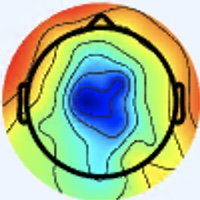

The table this chart was drawn from, first rows:
[238 245 255], [238 245 255], [238 245 255], [238 245 255], [238 245 255], [238 245 255], [238 245 255], [238 245 255], [238 245 255], [238 245 255], [238 245 255], [238 245 255], [238 245 255], [238 245 255], [238 245 255], [238 245 255], [238 245 255], [238 245 255], [238 245 255], [238 245 255], [238 245 255], [238 245 255], [238 245 255], [238 245 255]
[238 245 255], [238 245 255], [238 245 255], [238 245 255], [238 245 255], [238 245 255], [238 245 255], [238 245 255], [238 245 255], [238 245 255], [238 245 255], [238 245 255], [238 245 255], [238 245 255], [238 245 255], [238 245 255], [238 245 255], [238 245 255], [238 245 255], [238 245 255], [238 245 255], [238 245 255], [238 245 255], [238 245 255]
[238 245 255], [238 245 255], [238 245 255], [238 245 255], [238 245 255], [238 245 255], [238 245 255], [238 245 255], [238 245 255], [238 245 255], [238 245 255], [238 245 255], [238 245 255], [238 245 255], [238 245 255], [238 245 255], [238 245 255], [238 245 255], [238 245 255], [238 245 255], [238 245 255], [238 245 255], [238 245 255], [238 245 255]
[238 245 255], [238 245 255], [238 245 255], [238 245 255], [238 245 255], [238 245 255], [238 245 255], [238 245 255], [238 245 255], [238 245 255], [238 245 255], [238 245 255], [238 245 255], [238 245 255], [238 245 255], [238 245 255], [238 245 255], [238 245 255], [238 245 255], [238 245 255], [238 245 255], [238 245 255], [238 245 255], [238 245 255]
[238 245 255], [238 245 255], [238 245 255], [238 245 255], [238 245 255], [238 245 255], [238 245 255], [238 245 255], [238 245 255], [238 245 255], [238 245 255], [238 245 255], [238 245 255], [238 245 255], [238 245 255], [238 245 255], [238 245 255], [238 245 255], [238 245 255], [238 245 255], [238 245 255], [238 245 255], [238 245 255], [238 245 255]
[238 245 255], [238 245 255], [238 245 255], [238 245 255], [238 245 255], [238 245 255], [238 245 255], [238 245 255], [238 245 255], [238 245 255], [238 245 255], [238 245 255], [238 245 255], [238 245 255], [238 245 255], [238 245 255], [238 245 255], [238 245 255], [238 245 255], [238 245 255], [238 245 255], [238 245 255], [238 245 255], [238 245 255]
[238 245 255], [238 245 255], [238 245 255], [238 245 255], [238 245 255], [238 245 255], [238 245 255], [238 245 255], [238 245 255], [238 245 255], [238 245 255], [238 245 255], [238 245 255], [238 245 255], [238 245 255], [238 245 255], [238 245 255], [238 245 255], [238 245 255], [238 245 255], [238 245 255], [238 245 255], [238 245 255], [238 245 255]
[238 245 255], [238 245 255], [238 245 255], [238 245 255], [238 245 255], [238 245 255], [238 245 255], [238 245 255], [238 245 255], [238 245 255], [238 245 255], [238 245 255], [238 245 255], [238 245 255], [238 245 255], [238 245 255], [238 245 255], [238 245 255], [238 245 255], [238 245 255], [238 245 255], [238 245 255], [238 245 255], [238 245 255]
[238 245 255], [238 245 255], [238 245 255], [238 245 255], [238 245 255], [238 245 255], [238 245 255], [238 245 255], [238 245 255], [238 245 255], [238 245 255], [238 245 255], [238 245 255], [238 245 255], [238 245 255], [238 245 255], [238 245 255], [238 245 255], [238 245 255], [238 245 255], [238 245 255], [238 245 255], [238 245 255], [238 245 255]
[238 245 255], [238 245 255], [238 245 255], [238 245 255], [238 245 255], [238 245 255], [238 245 255], [238 245 255], [238 245 255], [238 245 255], [238 245 255], [238 245 255], [238 245 255], [238 245 255], [238 245 255], [238 245 255], [238 245 255], [238 245 255], [238 245 255], [238 245 255], [238 245 255], [238 245 255], [238 245 255], [238 245 255]
[238 245 255], [238 245 255], [238 245 255], [238 245 255], [238 245 255], [238 245 255], [238 245 255], [238 245 255], [238 245 255], [238 245 255], [238 245 255], [238 245 255], [238 245 255], [238 245 255], [238 245 255], [238 245 255], [238 245 255], [238 245 255], [238 245 255], [238 245 255], [238 245 255], [238 245 255], [238 245 255], [238 245 255]
[238 245 255], [238 245 255], [238 245 255], [238 245 255], [238 245 255], [238 245 255], [238 245 255], [238 245 255], [238 245 255], [238 245 255], [238 245 255], [238 245 255], [238 245 255], [238 245 255], [238 245 255], [238 245 255], [238 245 255], [238 245 255], [238 245 255], [238 245 255], [238 245 255], [238 245 255], [238 245 255], [238 245 255]
[238 245 255], [238 245 255], [238 245 255], [238 245 255], [238 245 255], [238 245 255], [238 245 255], [238 245 255], [238 245 255], [238 245 255], [238 245 255], [238 245 255], [238 245 255], [238 245 255], [238 245 255], [238 245 255], [238 245 255], [238 245 255], [238 245 255], [238 245 255], [238 245 255], [238 245 255], [238 245 255], [238 245 255]
[238 245 255], [238 245 255], [238 245 255], [238 245 255], [238 245 255], [238 245 255], [238 245 255], [238 245 255], [238 245 255], [238 245 255], [238 245 255], [238 245 255], [238 245 255], [238 245 255], [238 245 255], [238 245 255], [238 245 255], [238 245 255], [238 245 255], [238 245 255], [238 245 255], [238 245 255], [238 245 255], [238 245 255]
[238 245 255], [238 245 255], [238 245 255], [238 245 255], [238 245 255], [238 245 255], [238 245 255], [238 245 255], [238 245 255], [238 245 255], [238 245 255], [238 245 255], [238 245 255], [238 245 255], [238 245 255], [238 245 255], [237 246 255], [237 246 255], [237 246 255], [237 246 255], [237 246 255], [238 247 255], [238 247 255], [238 247 255]
[238 245 255], [238 245 255], [238 245 255], [238 245 255], [238 245 255], [238 245 255], [238 245 255], [238 245 255], [238 245 255], [238 245 255], [238 245 255], [238 245 255], [238 245 255], [238 245 255], [238 245 255], [238 245 255], [237 246 255], [237 246 255], [237 246 255], [237 246 255], [238 247 255], [238 247 254], [238 247 255], [238 247 255]
[238 245 255], [238 245 255], [238 245 255], [238 245 255], [238 245 255], [238 245 255], [238 245 255], [238 245 255], [238 245 255], [238 245 255], [238 245 255], [238 245 255], [238 245 255], [238 245 255], [238 245 255], [238 245 255], [237 246 255], [237 246 255], [237 246 253], [238 247 254], [238 247 254], [238 247 252], [238 247 254], [238 247 254]
[238 245 255], [238 245 255], [238 245 255], [238 245 255], [238 245 255], [238 245 255], [238 245 255], [238 245 255], [238 245 255], [238 245 255], [238 245 255], [238 245 255], [238 245 255], [238 245 255], [238 245 255], [238 245 255], [237 246 255], [237 246 255], [237 246 253], [238 247 254], [238 247 252], [238 247 252], [238 247 252], [238 247 252]
[238 245 255], [238 245 255], [238 245 255], [238 245 255], [238 245 255], [238 245 255], [238 245 255], [238 245 255], [238 245 255], [238 245 255], [238 245 255], [238 245 255], [238 245 255], [238 245 255], [238 245 255], [238 245 255], [237 246 255], [237 246 255], [237 246 253], [238 247 254], [238 247 252], [238 247 252], [238 247 252], [238 247 252]
[238 245 255], [238 245 255], [238 245 255], [238 245 255], [238 245 255], [238 245 255], [238 245 255], [238 245 255], [238 245 255], [238 245 255], [238 245 255], [238 245 255], [238 245 255], [238 245 255], [238 245 255], [238 245 255], [237 246 255], [237 246 255], [238 247 254], [238 247 254], [238 247 252], [238 247 252], [238 247 252], [238 247 252]
[238 245 255], [238 245 255], [238 245 255], [238 245 255], [238 245 255], [238 245 255], [238 245 255], [238 245 255], [238 245 255], [238 245 255], [238 245 255], [238 245 255], [238 245 255], [238 245 255], [238 245 255], [238 245 255], [237 246 255], [236 246 255], [238 247 254], [238 247 254], [238 247 252], [238 247 252], [239 246 254], [239 246 254]
[238 245 255], [238 245 255], [238 245 255], [238 245 255], [238 245 255], [238 245 255], [238 245 255], [238 245 255], [238 245 255], [238 245 255], [238 245 255], [238 245 255], [238 245 255], [238 245 255], [238 245 255], [238 245 255], [237 246 255], [237 247 255], [238 247 254], [238 247 254], [238 247 252], [238 247 252], [239 246 254], [239 246 254]
[238 245 255], [238 245 255], [238 245 255], [238 245 255], [238 245 255], [238 245 255], [238 245 255], [238 245 255], [238 245 255], [238 245 255], [238 245 255], [238 245 255], [238 245 255], [238 245 255], [238 245 255], [238 245 255], [238 247 254], [238 247 254], [238 247 254], [238 247 254], [239 246 252], [239 246 252], [239 246 254], [239 246 254]
[238 245 255], [238 245 255], [238 245 255], [238 245 255], [238 245 255], [238 245 255], [238 245 255], [238 245 255], [238 245 255], [238 245 255], [238 245 255], [238 245 255], [238 245 255], [238 245 255], [238 245 255], [238 245 255], [238 247 254], [238 247 254], [238 247 254], [238 247 254], [239 246 252], [239 246 252], [239 246 254], [239 246 254]
[238 245 255], [238 245 255], [238 245 255], [238 245 255], [238 245 255], [238 245 255], [238 245 255], [238 245 255], [239 246 255], [238 245 255], [238 245 255], [238 245 255], [237 244 254], [238 245 255], [238 245 255], [238 245 255], [238 245 253], [238 245 253], [238 245 251], [238 245 251], [238 245 251], [238 245 251], [238 245 253], [237 244 252]
[238 245 255], [238 245 255], [238 245 255], [238 245 255], [238 245 255], [238 245 255], [238 245 255], [238 245 255], [238 245 255], [238 245 255], [238 245 255], [237 244 254], [237 244 254], [238 245 255], [238 245 255], [238 245 253], [238 245 253], [238 245 253], [238 245 251], [238 245 251], [238 245 251], [238 245 251], [238 245 253], [237 244 252]
[238 245 255], [238 245 255], [238 245 255], [238 245 255], [238 245 255], [238 245 255], [238 245 255], [237 244 254], [238 245 255], [238 245 255], [237 244 254], [237 244 254], [237 244 252], [237 244 252], [238 245 253], [238 245 253], [238 245 253], [238 245 251], [238 245 251], [238 245 251], [240 245 251], [240 245 251], [240 244 253], [239 243 252]
[238 245 255], [238 245 255], [238 245 255], [238 245 255], [238 245 255], [237 244 254], [237 244 254], [237 244 254], [237 244 254], [237 244 254], [237 244 254], [237 244 254], [237 244 252], [237 244 252], [237 244 252], [238 245 253], [238 245 251], [238 245 251], [238 245 251], [238 245 251], [240 245 251], [240 245 251], [240 244 253], [239 243 252]
[238 245 255], [238 245 255], [238 245 255], [238 245 255], [237 244 254], [237 244 254], [237 244 254], [237 244 254], [237 244 254], [237 244 254], [237 244 252], [237 244 252], [237 244 252], [237 244 252], [237 244 252], [237 244 252], [238 245 251], [238 245 251], [238 245 251], [238 245 251], [240 245 251], [240 245 251], [240 244 253], [239 243 252]
[238 245 255], [238 245 255], [238 245 255], [237 244 254], [237 244 254], [237 244 254], [237 244 254], [237 244 254], [237 244 254], [237 244 254], [237 244 252], [237 244 252], [237 244 252], [237 244 252], [237 244 252], [237 244 252], [238 245 251], [238 245 251], [238 245 251], [238 245 251], [240 245 251], [240 245 251], [240 244 253], [239 243 252]
[238 245 255], [238 245 255], [237 244 254], [237 244 254], [237 244 254], [237 244 254], [237 244 254], [237 244 254], [237 244 254], [237 244 254], [237 244 252], [237 244 252], [237 244 252], [237 244 252], [237 244 252], [237 244 252], [237 246 251], [236 245 250], [237 244 250], [238 245 251], [240 245 251], [240 245 251], [241 244 253], [240 242 254]
[238 245 255], [237 244 254], [237 244 254], [237 244 254], [237 244 254], [237 244 254], [237 244 254], [237 244 254], [237 244 254], [237 244 254], [237 244 252], [237 244 252], [237 244 252], [237 244 252], [237 244 252], [237 244 252], [238 245 251], [237 244 250], [237 244 252], [238 245 253], [238 245 251], [238 245 251], [240 244 255], [241 243 255]
[237 244 254], [237 244 254], [237 244 254], [237 244 254], [236 245 254], [236 245 254], [236 245 254], [236 245 254], [237 244 254], [237 244 254], [237 244 254], [237 244 254], [239 243 254], [239 243 254], [239 243 254], [238 242 251], [242 243 248], [240 240 248], [239 243 254], [235 244 253], [236 246 248], [238 249 251], [236 245 254], [239 245 255]
[237 244 254], [237 244 254], [237 244 254], [237 244 254], [236 245 254], [236 245 254], [236 245 254], [236 245 254], [237 244 254], [237 244 254], [237 244 254], [237 244 254], [239 243 254], [239 243 254], [238 242 253], [239 242 251], [240 239 245], [240 239 247], [239 243 254], [236 245 254], [236 247 249], [236 247 249], [235 242 250], [237 244 252]
[237 244 254], [237 244 254], [237 244 254], [237 244 254], [237 244 254], [237 244 254], [237 244 254], [237 244 254], [237 244 254], [237 244 254], [237 244 254], [237 244 254], [237 244 252], [237 244 252], [238 242 251], [238 241 250], [241 238 247], [239 236 245], [237 240 247], [235 242 248], [235 244 251], [237 244 250], [239 242 247], [241 245 248]
[237 244 254], [237 244 254], [237 244 254], [237 244 254], [237 244 254], [237 244 254], [237 244 254], [237 244 254], [237 244 254], [237 244 254], [237 244 254], [238 245 255], [238 245 253], [237 244 252], [238 242 251], [238 241 250], [241 239 250], [237 235 246], [233 238 244], [234 241 249], [235 244 253], [237 244 252], [240 244 247], [240 244 245]
[239 243 254], [239 243 254], [237 244 254], [237 244 254], [237 244 254], [237 244 254], [237 244 254], [237 244 254], [237 244 254], [237 244 254], [237 244 252], [238 245 253], [238 245 253], [237 244 252], [238 242 251], [237 241 250], [239 241 253], [235 239 250], [234 240 252], [236 244 255], [237 243 255], [237 244 254], [239 248 253], [242 247 250]
[240 244 255], [239 243 254], [237 244 254], [237 244 254], [237 244 254], [237 244 254], [237 244 254], [237 244 254], [237 244 254], [237 244 254], [237 244 252], [238 245 253], [238 245 253], [238 245 253], [239 243 252], [238 242 253], [235 241 253], [235 241 253], [236 242 255], [236 242 255], [234 240 254], [237 244 254], [245 254 255], [254 254 255]
[240 244 255], [240 244 255], [240 244 255], [239 243 254], [237 244 254], [237 244 254], [237 244 254], [237 244 254], [238 245 253], [238 245 253], [238 245 253], [238 245 253], [238 245 253], [238 245 253], [238 245 253], [237 244 254], [238 242 254], [238 241 255], [238 241 255], [235 241 255], [233 239 251], [237 244 252], [251 252 255], [255 247 247]
[240 244 255], [240 244 255], [240 244 255], [239 243 254], [237 244 254], [237 244 254], [237 244 254], [237 244 254], [238 245 253], [238 245 253], [238 245 253], [238 245 253], [238 245 253], [238 245 253], [238 245 253], [238 245 253], [237 244 254], [238 244 255], [239 243 254], [239 243 254], [237 242 248], [243 243 245], [255 240 241], [255 224 221]
[239 243 254], [240 244 255], [238 245 255], [238 245 255], [237 244 254], [237 244 254], [238 245 255], [238 245 255], [238 245 253], [238 245 253], [238 245 253], [238 245 253], [238 245 253], [238 245 253], [237 244 252], [237 244 252], [236 243 249], [238 248 250], [237 245 247], [244 250 250], [250 251 253], [251 235 235], [231 186 181], [213 133 124]
[240 244 255], [240 244 255], [239 246 255], [238 245 255], [238 245 255], [238 245 255], [238 245 255], [239 246 255], [238 245 253], [238 245 253], [238 245 253], [238 245 253], [238 245 253], [238 245 253], [238 245 253], [237 244 252], [237 246 253], [237 246 251], [238 248 247], [245 251 247], [255 251 248], [252 221 218], [215 142 135], [190  80  65]
[239 246 254], [239 246 254], [239 246 254], [239 246 254], [238 247 254], [238 247 254], [238 247 254], [238 247 254], [238 247 254], [238 247 254], [238 247 254], [238 247 254], [239 246 254], [238 245 253], [238 245 253], [238 245 255], [236 242 255], [236 244 255], [240 249 254], [242 246 245], [254 240 239], [255 209 205], [223 125 116], [201  68  51]
[239 246 254], [239 246 254], [239 246 254], [239 246 254], [238 247 254], [238 247 254], [238 247 254], [238 247 254], [238 247 254], [238 247 254], [238 247 254], [238 247 254], [239 246 254], [238 245 253], [238 245 253], [238 244 255], [239 245 255], [234 240 254], [236 246 248], [240 235 232], [244 209 203], [245 171 162], [229 105  93], [222  69  51]
[238 247 254], [238 247 254], [238 247 254], [238 247 254], [238 247 254], [238 247 254], [238 247 254], [238 247 254], [238 247 254], [238 247 254], [238 247 254], [237 246 253], [238 245 255], [238 245 255], [237 244 254], [237 244 254], [236 244 255], [235 242 250], [240 246 242], [247 227 216], [234 162 150], [218 102  87], [219  69  52], [226  60  38]
[238 247 254], [238 247 254], [238 247 254], [238 247 254], [239 248 255], [239 248 255], [238 247 254], [238 247 254], [238 247 254], [238 247 254], [238 247 254], [237 246 253], [238 245 255], [237 244 254], [237 244 254], [236 245 254], [233 243 252], [243 244 248], [246 228 224], [243 191 178], [223 118  99], [209  67  45], [222  57  37], [229  57  33]
[238 247 252], [238 247 252], [238 247 252], [239 248 253], [238 249 255], [238 249 255], [238 249 255], [237 248 254], [238 247 254], [238 247 254], [238 247 255], [237 246 255], [238 245 255], [237 244 254], [237 244 254], [236 245 254], [236 251 255], [245 236 239], [235 175 175], [225 122 115], [221  84  65], [226  68  41], [232  66  40], [229  61  35]
[239 248 255], [238 247 252], [239 246 252], [239 248 253], [239 250 255], [239 250 255], [239 248 255], [239 248 255], [239 246 254], [239 246 254], [239 246 255], [238 247 255], [238 245 255], [238 245 255], [237 243 255], [239 243 252], [247 247 249], [250 220 218], [226 136 136], [211  80  72], [223  68  46], [233  68  38], [235  67  38], [237  72  42]
[237 247 255], [238 247 254], [242 247 253], [241 248 254], [239 250 255], [238 248 255], [239 245 255], [241 245 255], [243 241 252], [242 242 252], [241 245 255], [236 244 255], [238 247 254], [238 245 253], [246 249 255], [248 240 251], [252 221 219], [246 182 173], [228 119 112], [217  77  64], [225  69  46], [230  67  36], [235  71  36], [236  72  35]
[237 247 255], [238 247 255], [241 246 252], [242 247 253], [238 249 255], [238 248 255], [239 245 255], [240 242 255], [241 237 251], [241 238 249], [238 240 253], [237 244 254], [238 247 252], [238 247 252], [246 250 255], [255 236 242], [248 188 180], [236 138 125], [226  96  83], [221  69  55], [228  66  43], [234  69  39], [234  70  35], [236  72  35]
[235 248 255], [236 246 255], [242 245 252], [242 245 252], [238 249 255], [236 249 255], [237 246 255], [238 242 254], [242 238 252], [243 237 251], [240 238 251], [239 243 252], [236 247 253], [238 249 253], [248 253 255], [255 232 229], [236 148 138], [218  88  74], [219  66  52], [224  57  39], [231  61  36], [238  67  39], [235  68  34], [235  72  37]
[235 248 255], [237 247 255], [241 244 253], [242 245 252], [239 248 255], [238 249 255], [236 245 252], [237 241 252], [240 236 251], [243 236 252], [241 239 250], [243 246 255], [239 250 255], [242 250 252], [248 243 239], [255 209 201], [229 117 103], [214  63  46], [218  51  35], [224  52  32], [232  58  34], [238  67  39], [235  68  36], [235  72  37]
[237 247 255], [238 247 255], [241 245 254], [241 245 254], [240 247 255], [240 247 255], [240 244 253], [239 242 251], [241 237 252], [242 238 253], [242 242 252], [244 249 255], [241 250 255], [246 244 245], [245 215 207], [242 168 155], [228  96  81], [223  60  41], [225  54  36], [226  54  32], [232  62  37], [237  69  40], [237  72  40], [234  74  38]
[238 247 255], [238 247 255], [239 246 254], [239 246 254], [241 245 254], [241 245 254], [241 244 251], [243 243 253], [243 241 254], [243 241 254], [246 246 254], [251 252 255], [249 248 253], [249 228 227], [233 173 163], [221 119 104], [224  77  59], [231  62  41], [230  60  37], [228  60  34], [232  67  39], [235  72  41], [238  75  42], [234  74  38]
[238 245 255], [239 246 255], [238 247 254], [239 246 254], [240 244 255], [241 244 253], [241 244 251], [242 245 252], [240 240 250], [242 242 252], [253 253 255], [255 252 255], [255 236 240], [247 197 198], [220 123 114], [208  75  60], [221  62  43], [227  58  37], [231  62  39], [229  63  37], [231  71  39], [233  75  40], [236  77  38], [235  78  37]
[239 243 254], [238 245 255], [238 247 254], [237 246 253], [239 243 254], [240 242 254], [240 244 253], [240 247 253], [240 245 251], [244 245 250], [254 251 255], [255 240 246], [251 209 213], [241 163 161], [216  89  80], [212  56  41], [222  57  37], [224  54  31], [233  65  39], [231  68  37], [232  74  39], [234  78  40], [236  79  38], [239  82  39]
[240 244 255], [240 244 255], [238 245 253], [238 245 253], [238 245 255], [238 245 255], [237 246 253], [236 247 251], [237 247 248], [240 241 243], [248 237 243], [255 220 226], [240 168 172], [223 114 111], [217  71  58], [220  53  35], [225  56  35], [229  59  34], [232  64  35], [233  70  37], [231  75  37], [232  79  37], [234  81  39], [237  82  38]
[238 245 255], [238 245 255], [238 245 253], [238 245 253], [238 245 255], [236 245 254], [236 245 252], [235 246 250], [237 247 246], [240 242 239], [250 234 237], [250 201 205], [227 131 132], [216  83  76], [221  61  47], [226  54  34], [227  57  32], [228  60  33], [232  64  35], [233  70  35], [232  76  36], [231  80  37], [234  81  39], [236  83  41]
[236 246 255], [237 246 255], [240 244 255], [239 243 254], [236 245 254], [235 245 254], [236 243 253], [236 243 249], [234 243 240], [239 238 233], [254 230 228], [252 192 191], [224 111 103], [212  64  52], [222  57  38], [227  55  33], [225  59  33], [227  63  35], [231  66  36], [234  71  38], [232  76  38], [232  80  39], [234  82  41], [236  84  43]
[233 246 254], [235 245 254], [239 243 254], [239 243 254], [235 245 254], [234 244 253], [239 241 253], [239 242 249], [242 248 246], [246 239 231], [253 218 212], [249 175 166], [226  98  85], [217  57  41], [227  56  38], [229  57  35], [227  61  35], [228  64  36], [232  67  37], [232  72  38], [233  76  41], [233  81  42], [236  83  42], [236  84  43]
[235 245 254], [236 245 254], [237 243 255], [237 243 255], [235 245 254], [236 245 254], [242 242 254], [244 243 251], [245 249 248], [251 238 230], [245 193 182], [233 140 125], [223  84  65], [222  57  37], [230  58  38], [233  58  37], [230  62  36], [230  64  38], [233  68  40], [233  72  43], [234  77  44], [234  80  44], [239  83  45], [238  85  43]
... 139 more rows
